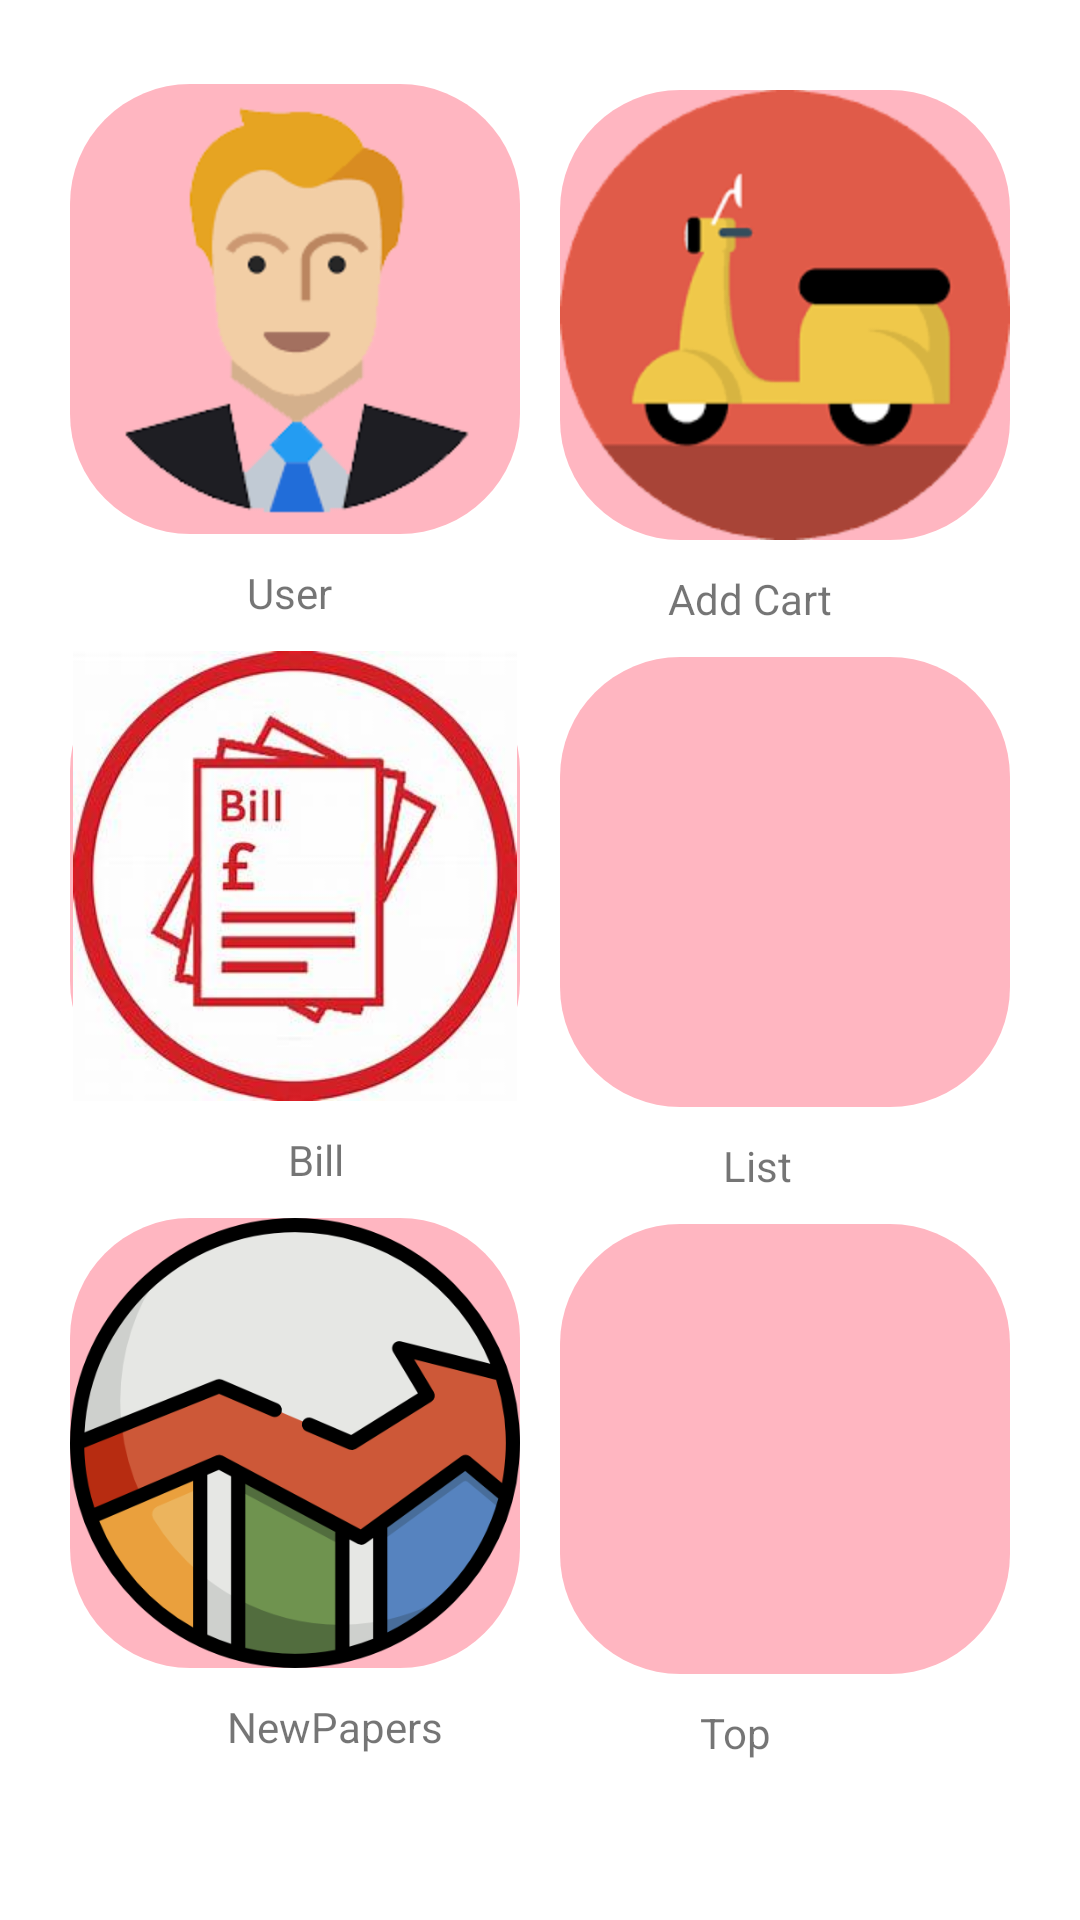

Reconstruct the res/layout file that produces this screen, plus the resources it refers to.
<!-- AndroidManifest.xml: application theme Theme.MyHonda -->
<!-- res/layout/fragment_home.xml -->
<?xml version="1.0" encoding="utf-8"?>
<androidx.constraintlayout.widget.ConstraintLayout xmlns:android="http://schemas.android.com/apk/res/android"
    xmlns:app="http://schemas.android.com/apk/res-auto"
    xmlns:tools="http://schemas.android.com/tools"
    android:layout_width="match_parent"
    android:layout_height="match_parent"
    android:background="@color/cardview_light_background"
    tools:context=".Fragment.FragmentHome">

    <ImageView
        android:id="@+id/image_user"
        android:layout_width="150dp"
        android:layout_height="150dp"
        android:layout_marginLeft="10dp"
        android:layout_marginTop="28dp"
        android:background="@drawable/shape"
        android:src="@drawable/huser"
        app:layout_constraintLeft_toLeftOf="parent"
        app:layout_constraintRight_toLeftOf="@id/image_addCar"
        app:layout_constraintTop_toTopOf="parent" />
    <TextView
        android:layout_width="wrap_content"
        android:layout_height="wrap_content"
        android:id="@+id/txt_user"
        android:layout_marginTop="10dp"
        android:layout_marginRight="10dp"
        app:layout_constraintTop_toBottomOf="@id/image_user"
        app:layout_constraintLeft_toLeftOf="parent"
        app:layout_constraintRight_toLeftOf="@id/txt_addCar"
        android:text="User"/>

    <ImageView
        android:id="@+id/image_bill"
        android:layout_width="150dp"
        android:layout_height="150dp"
        android:layout_marginLeft="10dp"
        android:layout_marginTop="10dp"
        android:background="@drawable/shape"
        android:src="@drawable/b"
        app:layout_constraintLeft_toLeftOf="parent"
        app:layout_constraintRight_toLeftOf="@id/image_list"
        app:layout_constraintTop_toBottomOf="@+id/txt_user" />

    <TextView
        android:layout_width="wrap_content"
        android:layout_height="wrap_content"
        android:id="@+id/txt_bill"
        android:layout_marginTop="10dp"
        android:layout_marginRight="10dp"
        app:layout_constraintTop_toBottomOf="@id/image_bill"
        app:layout_constraintLeft_toLeftOf="parent"
        app:layout_constraintRight_toLeftOf="@id/txt_list"
        android:text="Bill"/>
    <ImageView
        android:id="@+id/image_thongke"
        android:layout_width="150dp"
        android:layout_height="150dp"
        android:layout_marginLeft="10dp"
        android:layout_marginTop="10dp"
        android:background="@drawable/shape"
        android:src="@drawable/thong"
        app:layout_constraintLeft_toLeftOf="parent"
        app:layout_constraintRight_toLeftOf="@id/image_newPapers"
        app:layout_constraintTop_toBottomOf="@id/txt_bill" />

    <TextView
        android:layout_width="wrap_content"
        android:layout_height="wrap_content"
        android:id="@+id/txt_thongke"
        android:layout_marginTop="10dp"
        android:layout_marginRight="10dp"
        app:layout_constraintTop_toBottomOf="@id/image_thongke"
        app:layout_constraintLeft_toLeftOf="parent"
        app:layout_constraintRight_toLeftOf="@id/txt_newpaper"
        android:text="NewPapers"/>
    <ImageView
        android:id="@+id/image_addCar"
        android:layout_width="150dp"
        android:layout_height="150dp"
        android:layout_marginTop="30dp"
        android:layout_marginRight="10dp"
        android:background="@drawable/shape"
        android:src="@drawable/hxe"
        app:layout_constraintLeft_toRightOf="@id/image_user"
        app:layout_constraintRight_toRightOf="parent"
        app:layout_constraintTop_toTopOf="parent" />

    <TextView
        android:id="@+id/txt_addCar"
        android:layout_width="wrap_content"
        android:layout_height="wrap_content"
        android:layout_marginTop="10dp"
        android:layout_marginLeft="20dp"
        android:text="Add Cart"
        app:layout_constraintLeft_toRightOf="@id/txt_user"
        app:layout_constraintRight_toRightOf="parent"
        app:layout_constraintTop_toBottomOf="@id/image_addCar" />

    <ImageView
        android:id="@+id/image_list"
        android:layout_width="150dp"
        android:layout_height="150dp"
        android:src="@drawable/danh"
        android:layout_marginTop="10dp"
        android:layout_marginRight="10dp"
        android:background="@drawable/shape"
        app:layout_constraintLeft_toRightOf="@id/image_bill"
        app:layout_constraintRight_toRightOf="parent"
        app:layout_constraintTop_toBottomOf="@id/txt_addCar" />

    <TextView
        android:id="@+id/txt_list"
        android:layout_width="wrap_content"
        android:layout_height="wrap_content"
        android:layout_marginTop="10dp"
        android:layout_marginLeft="20dp"
        android:text="List"
        app:layout_constraintLeft_toRightOf="@id/txt_bill"
        app:layout_constraintRight_toRightOf="parent"
        app:layout_constraintTop_toBottomOf="@id/image_list" />


    <ImageView
        android:id="@+id/image_newPapers"
        android:layout_width="150dp"
        android:layout_height="150dp"
        android:layout_marginTop="10dp"
        android:layout_marginRight="10dp"
        android:background="@drawable/shape"
        android:src="@drawable/hstar"
        app:layout_constraintLeft_toRightOf="@id/image_thongke"
        app:layout_constraintRight_toRightOf="parent"
        app:layout_constraintTop_toBottomOf="@id/txt_list" />

    <TextView
        android:id="@+id/txt_newpaper"
        android:layout_width="wrap_content"
        android:layout_height="wrap_content"
        android:layout_marginTop="10dp"
        android:layout_marginLeft="20dp"
        android:text="Top"
        app:layout_constraintLeft_toRightOf="@id/txt_user"
        app:layout_constraintRight_toRightOf="parent"
        app:layout_constraintTop_toBottomOf="@id/image_newPapers" />

</androidx.constraintlayout.widget.ConstraintLayout>
<!-- resources referenced by this layout -->
<resources>
  <!-- drawable b: jpg bitmap (drawable, 14530 bytes) -->
  <!-- drawable huser: png bitmap (drawable, 11504 bytes) -->
  <!-- drawable hxe: png bitmap (drawable, 13237 bytes) -->
  <!-- drawable shape (drawable) -->
  <?xml version="1.0" encoding="utf-8"?>
  <shape xmlns:android="http://schemas.android.com/apk/res/android">
      <solid android:color="#FFB6C1"/>
      <corners android:radius="40dp"/>
  </shape>
  <!-- drawable thong: png bitmap (drawable, 24842 bytes) -->
  <style name="Theme.MyHonda" parent="Theme.MaterialComponents.DayNight.DarkActionBar">
          
          <item name="colorPrimary">@color/red</item>
          <item name="colorPrimaryVariant">@color/black</item>
          <item name="colorOnPrimary">@color/white</item>
          
          <item name="colorSecondary">@color/white</item>
          <item name="colorSecondaryVariant">@color/teal_700</item>
          <item name="colorOnSecondary">@color/black</item>
          
          <item name="android:statusBarColor" tools:targetApi="l">?attr/colorPrimaryVariant</item>
          
      </style>
  <!-- not gathered from this repository: default colours our renderer supplied (Android Studio template values) -->
  <color name="teal_700">#FF018786</color>
  <color name="black">#FF000000</color>
  <color name="white">#FFFFFFFF</color>
</resources>
